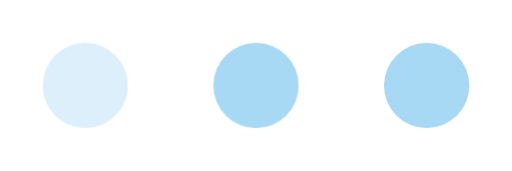
t = 0.00 s
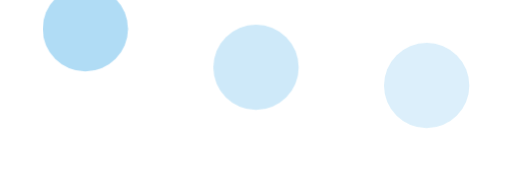
t = 0.40 s
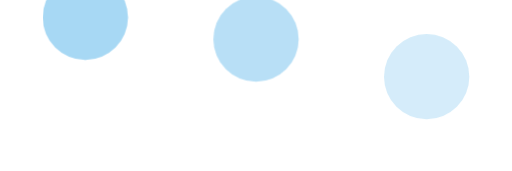
t = 0.54 s
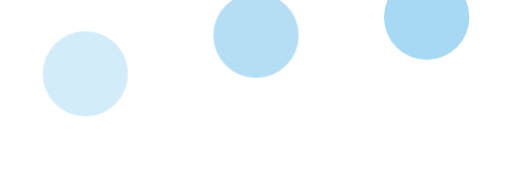
t = 0.96 s
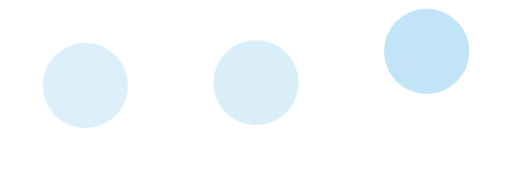
t = 1.24 s
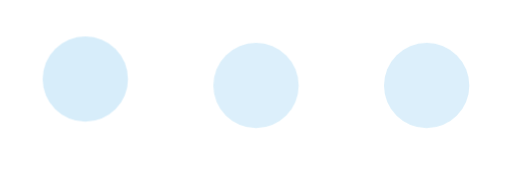
t = 1.52 s

The animated SVG that drew these frames (rendered in a browser with its animation timeline set to each time). Animation: 2 CSS @keyframes rules; one cycle of 1.80 s, repeats indefinitely.

<?xml version="1.0" encoding="UTF-8"?>
<!--
  Loading Dots
  Animación: Tres puntos pulsando en secuencia
  Ideal para indicar "escribiendo..." o carga de contenido
-->
<svg xmlns="http://www.w3.org/2000/svg" viewBox="0 0 60 20" fill="none">
  <title>Cargando...</title>

  <style>
    .dot {
      fill: #A7D8F4;
    }
    .dot-1 { animation: bounce 1.4s ease-in-out infinite; }
    .dot-2 { animation: bounce 1.4s ease-in-out 0.2s infinite; }
    .dot-3 { animation: bounce 1.4s ease-in-out 0.4s infinite; }

    @keyframes bounce {
      0%, 80%, 100% {
        transform: translateY(0);
        opacity: 0.4;
      }
      40% {
        transform: translateY(-8px);
        opacity: 1;
      }
    }

    @media (prefers-reduced-motion: reduce) {
      .dot-1, .dot-2, .dot-3 {
        animation: fade 1.4s ease-in-out infinite;
      }
      .dot-2 { animation-delay: 0.2s; }
      .dot-3 { animation-delay: 0.4s; }

      @keyframes fade {
        0%, 80%, 100% { opacity: 0.3; }
        40% { opacity: 1; }
      }
    }
  </style>

  <circle class="dot dot-1" cx="10" cy="10" r="5"/>
  <circle class="dot dot-2" cx="30" cy="10" r="5"/>
  <circle class="dot dot-3" cx="50" cy="10" r="5"/>
</svg>
